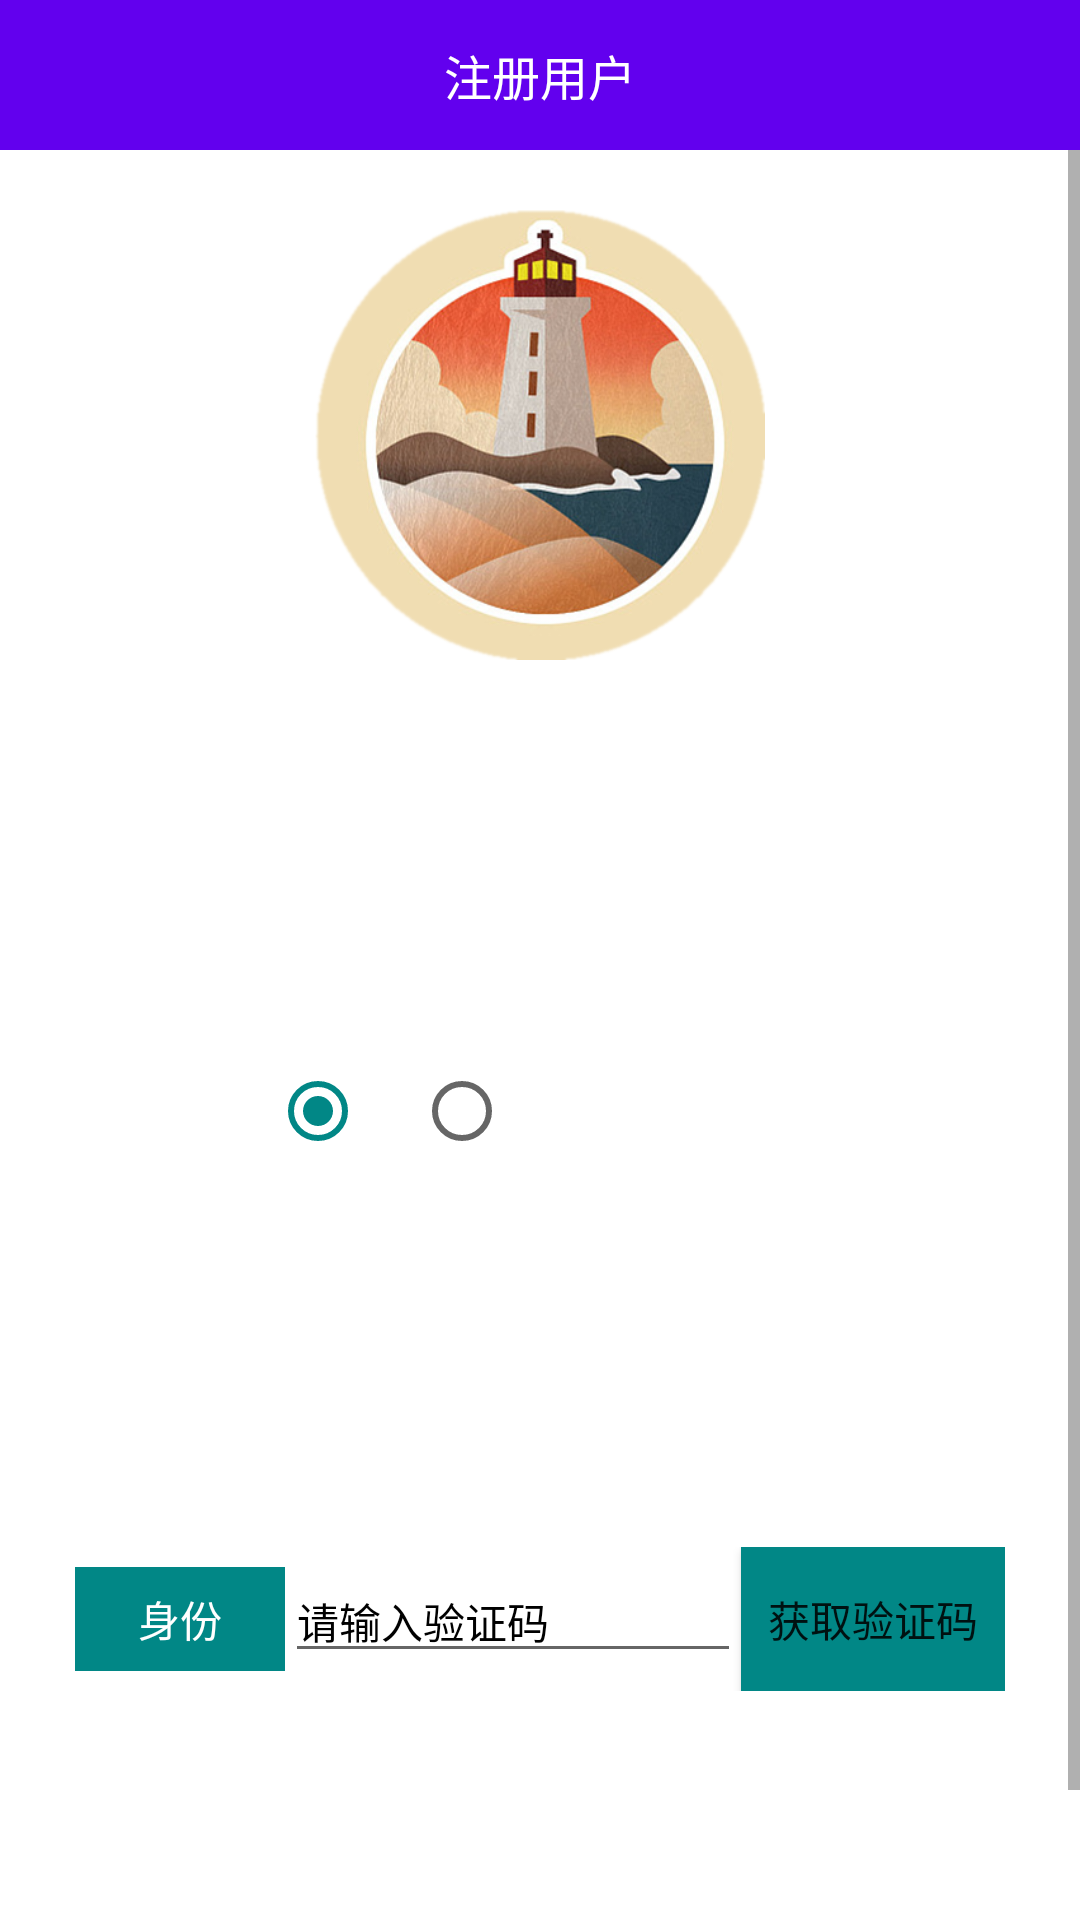

Produce the Android XML layout that renders to this screen, including the resource entries it uses.
<!-- AndroidManifest.xml: application theme Theme.Yantai -->
<!-- res/layout/activity_register.xml -->
<?xml version="1.0" encoding="utf-8"?>
<LinearLayout
    xmlns:android="http://schemas.android.com/apk/res/android"
    android:orientation="vertical" android:layout_width="match_parent"
    android:layout_height="match_parent"
    >
    
    <RelativeLayout
        android:layout_width="match_parent"
        android:layout_height="50dp"
        android:paddingLeft="15dp"
        android:paddingRight="15dp"
        android:background="@color/colorPrimary">
        <TextView
            android:id="@+id/tv_title"
            android:layout_width="wrap_content"
            android:layout_height="wrap_content"
            android:layout_centerInParent="true"
            android:text="注册用户"
            android:textColor="@color/white"
            android:textSize="16dp" />
    </RelativeLayout>
    
    <ScrollView
        android:layout_width="match_parent"
        android:layout_height="wrap_content">
        <LinearLayout
            android:layout_width="match_parent"
            android:layout_height="wrap_content"
            android:paddingLeft="20dp"
            android:paddingRight="20dp"
            android:orientation="vertical">
            <RelativeLayout
                android:layout_width="match_parent"
                android:layout_height="wrap_content"
                android:padding="20dp">
                
                <ImageView
                    android:background="@drawable/yantai_icon"
                    android:id="@+id/iv_photo"
                    android:layout_width="150dp"
                    android:layout_height="150dp"
                    android:layout_centerInParent="true" />
            </RelativeLayout>

            
            <LinearLayout
                android:layout_width="match_parent"
                android:layout_height="wrap_content"
                android:background="@drawable/listviewbg"
                android:paddingTop="15dp"
                android:paddingBottom="15dp"
                android:orientation="horizontal">
                

                <TextView
                    android:layout_width="70dp"
                    android:layout_height="wrap_content"
                    android:gravity="center"
                    android:text="姓名"
                    android:textColor="@color/white"
                    android:textSize="14dp" />

                <EditText
                    android:textColorHint="@color/white"
                    android:textColor="@color/white"
                    android:id="@+id/stu_name"
                    android:layout_width="0dp"
                    android:layout_height="wrap_content"
                    android:layout_weight="2"
                    android:background="@null"
                    android:textSize="14dp"
                    android:singleLine="true"
                    android:hint="请输入姓名" />
            </LinearLayout>
            

            <LinearLayout
                android:background="@drawable/listviewbg"
                android:layout_width="match_parent"
                android:layout_height="wrap_content"
                android:orientation="horizontal"
                android:paddingTop="15dp"
                android:paddingBottom="15dp">
                
                <TextView
                    android:textColor="@color/white"
                    android:layout_width="70dp"
                    android:layout_height="wrap_content"
                    android:gravity="center"
                    android:text="年龄"
                    android:textSize="14dp" />

                <EditText
                    android:textColorHint="@color/white"
                    android:textColor="@color/white"
                    android:id="@+id/stu_major"
                    android:layout_width="0dp"
                    android:layout_height="wrap_content"
                    android:layout_weight="2"
                    android:background="@null"
                    android:hint="请输入年龄"
                    android:inputType="number"
                    android:singleLine="true"
                    android:textSize="14dp" />
            </LinearLayout>

            <LinearLayout
                android:layout_width="match_parent"
                android:layout_height="wrap_content"
                android:background="@drawable/listviewbg"
                android:paddingTop="5dp"
                android:paddingBottom="15dp"
                android:orientation="horizontal">
                
                <TextView
                    android:layout_gravity="center"
                    android:textColor="@color/white"
                    android:layout_width="70dp"
                    android:layout_height="wrap_content"
                    android:gravity="center"
                    android:text="性别"
                    android:textSize="14dp" />
                <RadioGroup
                    android:id="@+id/rg_sex"
                    android:orientation="horizontal"
                    android:layout_width="match_parent"
                    android:layout_height="wrap_content">
                    <RadioButton
                        android:id="@+id/male"
                        android:checked="true"
                        android:textColor="#ffffff"
                        android:text="男"
                        android:layout_width="wrap_content"
                        android:layout_height="wrap_content"/>
                    <RadioButton
                        android:id="@+id/female"
                        android:textColor="#ffffff"
                        android:text="女"
                        android:layout_width="wrap_content"
                        android:layout_height="wrap_content"/>
                </RadioGroup>
            </LinearLayout>
            <LinearLayout
                android:layout_width="match_parent"
                android:layout_height="wrap_content"
                android:background="@drawable/listviewbg"
                android:paddingTop="15dp"
                android:paddingBottom="15dp"
                android:orientation="horizontal">
                
                <TextView
                    android:textColor="@color/white"
                    android:layout_width="70dp"
                    android:layout_height="wrap_content"
                    android:gravity="center"
                    android:text="密码"
                    android:textSize="14dp" />

                <EditText
                    android:textColorHint="@color/white"
                    android:textColor="@color/white"
                    android:id="@+id/stu_class"
                    android:layout_width="0dp"
                    android:layout_height="wrap_content"
                    android:layout_weight="2"
                    android:background="@null"
                    android:textSize="14dp"
                    android:singleLine="true"
                    android:hint="请输入密码" />
            </LinearLayout>
            <LinearLayout
                android:layout_width="match_parent"
                android:layout_height="wrap_content"
                android:background="@drawable/listviewbg"
                android:paddingTop="15dp"
                android:paddingBottom="15dp"
                android:orientation="horizontal">
                
                <TextView
                    android:textColor="@color/white"
                    android:layout_width="70dp"
                    android:layout_height="wrap_content"
                    android:gravity="center"
                    android:text="密码"
                    android:textSize="14dp" />

                <EditText
                    android:textColorHint="@color/white"
                    android:textColor="@color/white"
                    android:id="@+id/stu_pass"
                    android:layout_width="0dp"
                    android:layout_height="wrap_content"
                    android:layout_weight="2"
                    android:background="@null"
                    android:textSize="14dp"
                    android:singleLine="true"
                    android:hint="请再次输入密码" />

            </LinearLayout>
            <LinearLayout
                android:padding="5dp"
                android:layout_width="match_parent"
                android:layout_height="wrap_content"
                android:paddingTop="15dp"
                android:paddingBottom="15dp"
                android:orientation="horizontal">
                
                <TextView
                    android:padding="7dp"
                    android:background="@color/teal_700"
                    android:textColor="@color/white"
                    android:layout_width="70dp"
                    android:layout_height="wrap_content"
                    android:gravity="center"
                    android:text="身份"
                    android:textSize="14dp" />

                <EditText
                    android:textColorHint="@color/black"
                    android:textColor="@color/black"
                    android:id="@+id/stu_yanzheng"
                    android:layout_width="0dp"
                    android:layout_height="wrap_content"
                    android:layout_weight="2"
                    android:textSize="14dp"
                    android:singleLine="true"
                    android:hint="请输入验证码" />
                <Button
                    android:id="@+id/ma"
                    android:text="获取验证码"
                    android:background="@color/teal_700"
                    android:layout_width="wrap_content"
                    android:layout_height="wrap_content"/>
            </LinearLayout>
            <Button
                android:id="@+id/add_student"
                android:layout_width="match_parent"
                android:layout_height="wrap_content"
                android:layout_marginTop="50dp"
                android:layout_marginBottom="20dp"
                android:background="@drawable/bg_border_bottom"
                android:text="注册"
                android:textAllCaps="false"
                android:textColor="@color/white"
                android:textSize="22dp" />
        </LinearLayout>
    </ScrollView>

</LinearLayout>
<!-- resources referenced by this layout -->
<resources>
  <color name="black">#FF000000</color>
  <color name="colorPrimary">@color/purple_500</color>
  <color name="teal_700">#FF018786</color>
  <color name="white">#FFFFFFFF</color>
  <!-- drawable yantai_icon: png bitmap (drawable, 190587 bytes) -->
  <style name="Theme.Yantai" parent="Theme.MaterialComponents.DayNight.NoActionBar">
          
          <item name="colorPrimary">@color/purple_500</item>
          <item name="colorPrimaryVariant">@color/purple_700</item>
          <item name="colorOnPrimary">@color/white</item>
          
          <item name="colorSecondary">@color/teal_700</item>
          <item name="colorSecondaryVariant">@color/teal_700</item>
          <item name="colorOnSecondary">@color/black</item>
          
          <item name="android:statusBarColor" tools:targetApi="l">?attr/colorPrimaryVariant</item>
          
      </style>
  <color name="purple_500">#FF6200EE</color>
  <color name="purple_700">#FF6200EE</color>
</resources>
